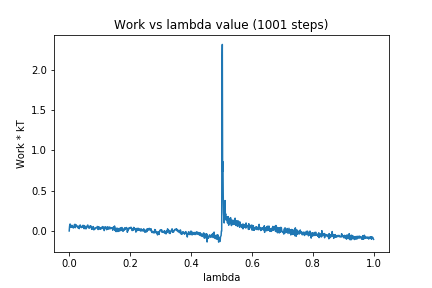

Source data for this figure (header and first rows):
0, 0.0
1, 0.05048
2, 0.08081
3, 0.0858
4, 0.07469
5, 0.04962
6, 0.05854
7, 0.04612
8, 0.04954
9, 0.07001
10, 0.05048
11, 0.05088
12, 0.05396
13, 0.03808
14, 0.03803
15, 0.04639
16, 0.06316
17, 0.07803
18, 0.07297
19, 0.08305
20, 0.04048
21, 0.06404
22, 0.06598
23, 0.07612
24, 0.0561
25, 0.05704
26, 0.05455
27, 0.05341
28, 0.0595
29, 0.03759
30, 0.03575
31, 0.05773
32, 0.04527
33, 0.02868
34, 0.05828
35, 0.05501
36, 0.07474
37, 0.05567
38, 0.05507
39, 0.05647
40, 0.04155
41, 0.05229
42, 0.04838
43, 0.05928
44, 0.05776
45, 0.06958
46, 0.04594
47, 0.05537
48, 0.06756
49, 0.02775
50, 0.06616
51, 0.04562
52, 0.05547
53, 0.04798
54, 0.03915
55, 0.02559
56, 0.04803
57, 0.05549
58, 0.05183
59, 0.05293
60, 0.06956
... 940 more rows
